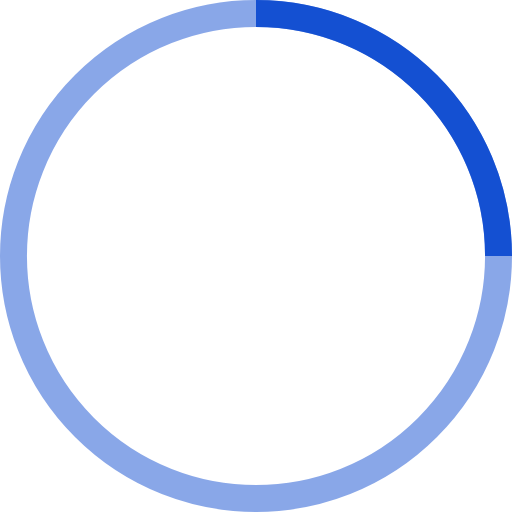
t = 0.00 s
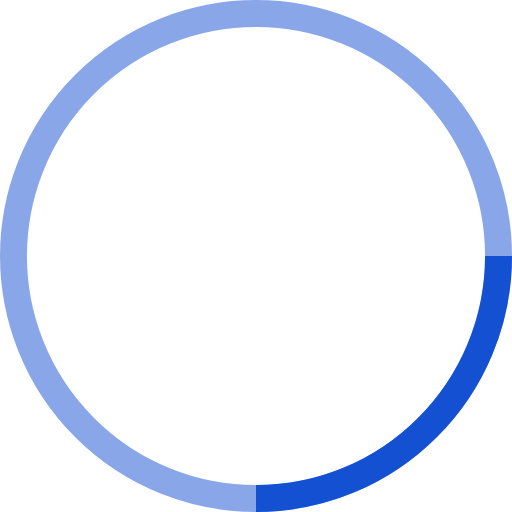
t = 0.25 s
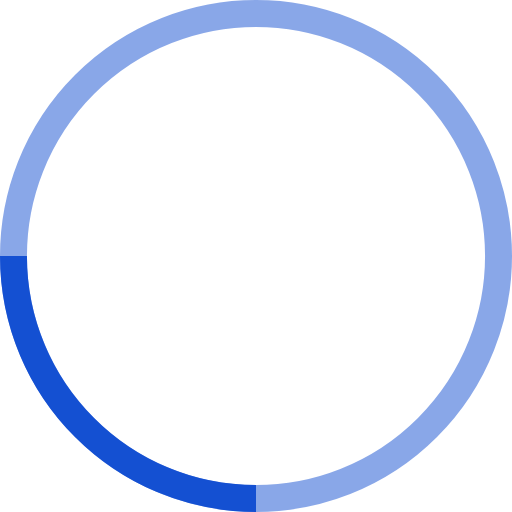
t = 0.50 s
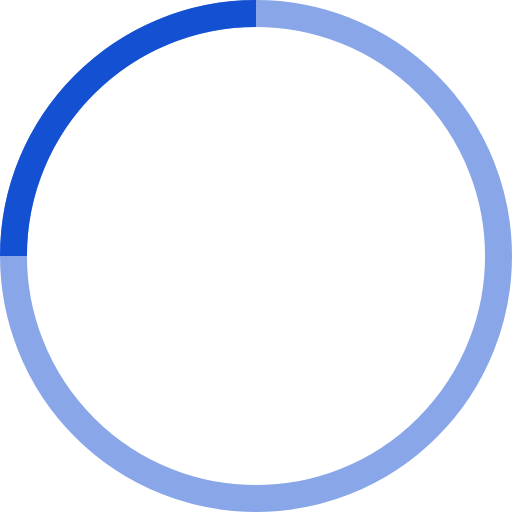
t = 0.75 s

The animated SVG that drew these frames (rendered in a browser with its animation timeline set to each time). Animation: 1 SMIL element (animateTransform=1); one cycle of 1.00 s, repeats indefinitely.

<!-- By Sam Herbert (@sherb), for everyone. More @ http://goo.gl/7AJzbL -->
<svg width="38" height="38" viewBox="0 0 38 38" xmlns="http://www.w3.org/2000/svg" stroke="rgb(20, 80, 210)">
    <g fill="none" fill-rule="evenodd">
        <g transform="translate(1 1)" stroke-width="2">
            <circle stroke-opacity=".5" cx="18" cy="18" r="18"/>
            <path d="M36 18c0-9.94-8.06-18-18-18">
                <animateTransform
                    attributeName="transform"
                    type="rotate"
                    from="0 18 18"
                    to="360 18 18"
                    dur="1s"
                    repeatCount="indefinite"/>
            </path>
        </g>
    </g>
</svg>
